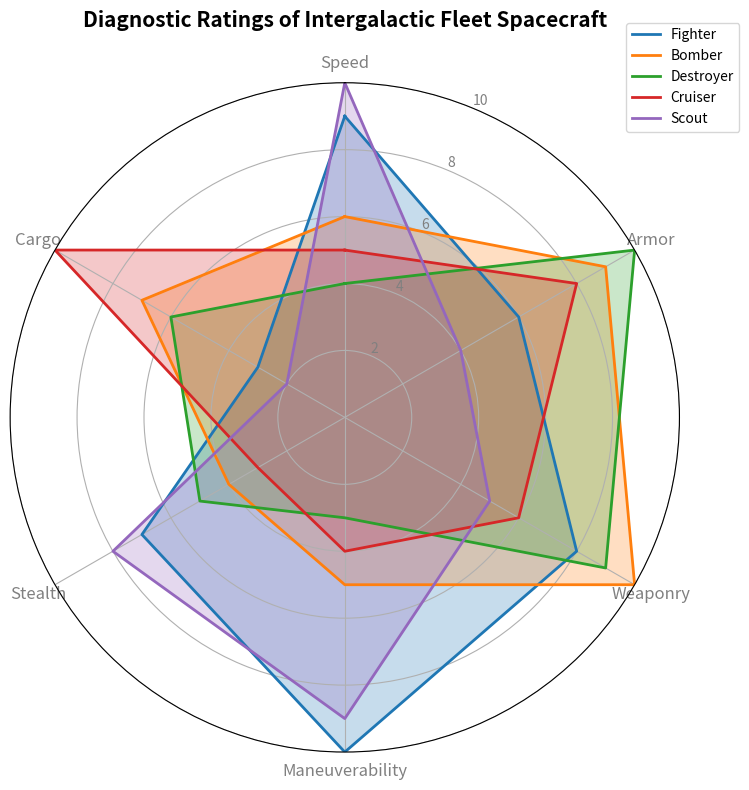

Generate this figure with matplotlib:
import numpy as np
import matplotlib.pyplot as plt
from math import pi

# Backstory:
# The chart represents the diagnostic ratings of different types of spacecraft used by the Intergalactic Fleet.
# The ratings are based on six critical parameters: Speed, Armor, Weaponry, Maneuverability, Stealth, and Cargo.

# Define the spacecraft types and their attributes
spacecraft_types = ['Fighter', 'Bomber', 'Destroyer', 'Cruiser', 'Scout']
attributes = ['Speed', 'Armor', 'Weaponry', 'Maneuverability', 'Stealth', 'Cargo']

# Define the attribute values for each spacecraft type
spacecraft_data = {
    'Fighter': [9, 6, 8, 10, 7, 3],
    'Bomber': [6, 9, 10, 5, 4, 7],
    'Destroyer': [4, 10, 9, 3, 5, 6],
    'Cruiser': [5, 8, 6, 4, 3, 10],
    'Scout': [10, 4, 5, 9, 8, 2]
}

# Number of attributes
num_attributes = len(attributes)

# Calculate angle for each attribute on the radar chart
angles = np.linspace(0, 2 * pi, num_attributes, endpoint=False).tolist()
angles += angles[:1]  # Repeat the first angle to close the circle

# Initialize the radar chart
fig, ax = plt.subplots(figsize=(8, 8), subplot_kw=dict(polar=True))

# Draw one axis per attribute and add labels
ax.set_theta_offset(pi / 2)  # Rotate chart so the first attribute is at the top
ax.set_theta_direction(-1)  # Draw the chart clockwise
plt.xticks(angles[:-1], attributes, color='grey', size=12)

# Draw ylabels
ax.set_rscale('linear')
plt.yticks([2, 4, 6, 8, 10], ["2", "4", "6", "8", "10"], color='grey', size=10)
plt.ylim(0, 10)

# Plot data and fill
colors = ['#1f77b4', '#ff7f0e', '#2ca02c', '#d62728', '#9467bd']  # Colors for the respective spacecrafts
for idx, (spacecraft, values) in enumerate(spacecraft_data.items()):
    values += values[:1]  # Repeat the first value to close the circle
    ax.plot(angles, values, linewidth=2, linestyle='solid', label=spacecraft, color=colors[idx])
    ax.fill(angles, values, color=colors[idx], alpha=0.25)

# Add a title and legend
plt.title("Diagnostic Ratings of Intergalactic Fleet Spacecraft", size=15, fontweight='bold', pad=20)
plt.legend(loc='upper right', bbox_to_anchor=(1.1, 1.1), fontsize=10)

# Automatically adjust layout to avoid overlap
plt.tight_layout()

# Show the plot
plt.show()
